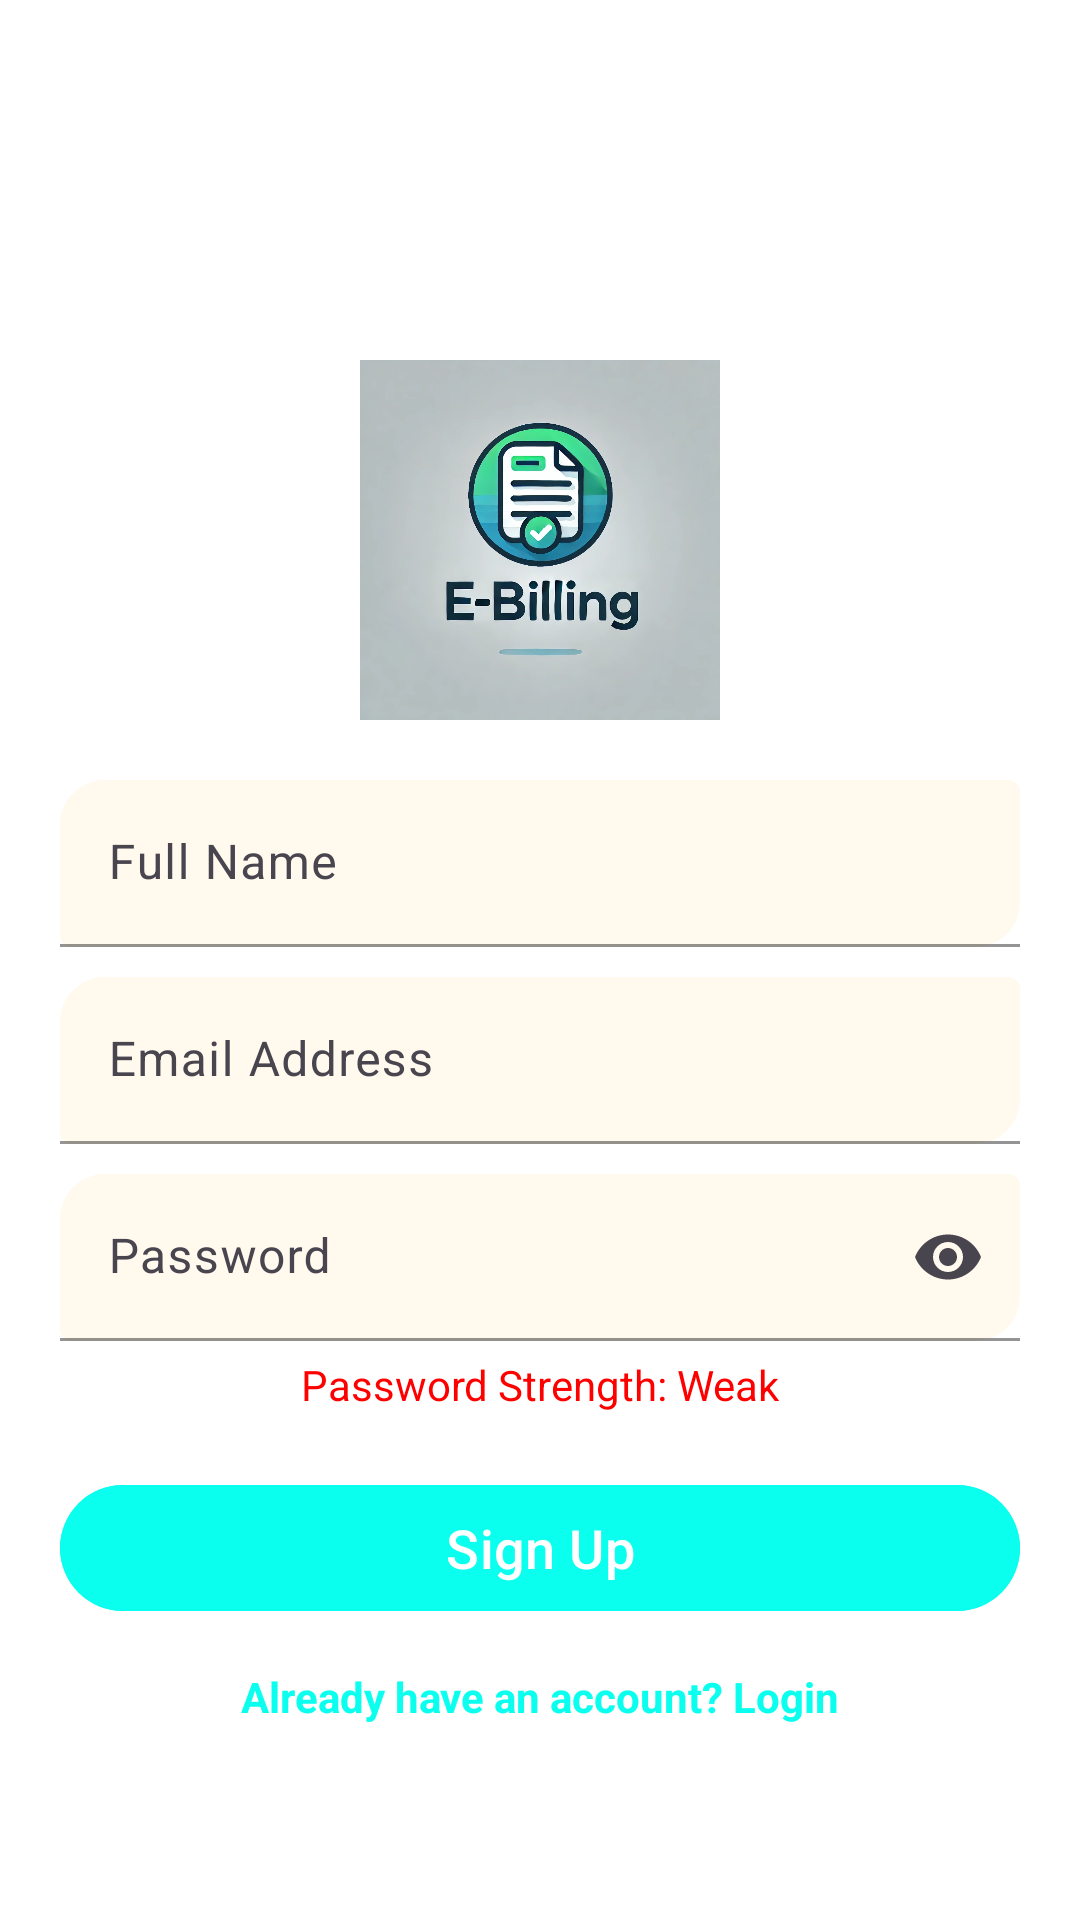

The Android layout XML behind this screen, and the referenced resources:
<!-- AndroidManifest.xml: application theme Theme.E_Billing -->
<!-- res/layout/activity_sign_up.xml -->
<?xml version="1.0" encoding="utf-8"?>
<androidx.constraintlayout.widget.ConstraintLayout
    xmlns:android="http://schemas.android.com/apk/res/android"
    xmlns:app="http://schemas.android.com/apk/res-auto"
    xmlns:tools="http://schemas.android.com/tools"
    android:layout_width="match_parent"
    android:layout_height="match_parent"
    android:background="@color/white"
    tools:context=".SignUpActivity">

    
    <ImageView
        android:id="@+id/app_logo"
        android:layout_width="120dp"
        android:layout_height="120dp"
        android:src="@drawable/ebillinglogo"
        android:layout_marginTop="120dp"
        app:layout_constraintTop_toTopOf="parent"
        app:layout_constraintStart_toStartOf="parent"
        app:layout_constraintEnd_toEndOf="parent"/>

    
    <com.google.android.material.textfield.TextInputLayout
        android:id="@+id/name_layout"
        android:layout_width="0dp"
        android:layout_height="wrap_content"
        android:layout_marginTop="20dp"
        android:hint="Full Name"
        app:boxStrokeColor="@color/black"
        app:boxBackgroundMode="filled"
        app:boxCornerRadiusTopStart="15dp"
        app:boxCornerRadiusBottomEnd="15dp"
        app:endIconMode="clear_text"
        app:layout_constraintTop_toBottomOf="@id/app_logo"
        app:layout_constraintStart_toStartOf="parent"
        app:layout_constraintEnd_toEndOf="parent"
        android:layout_marginHorizontal="20dp">

        <com.google.android.material.textfield.TextInputEditText
            android:id="@+id/edt_name"
            android:layout_width="match_parent"
            android:layout_height="wrap_content"
            android:textSize="16sp"/>
    </com.google.android.material.textfield.TextInputLayout>

    
    <com.google.android.material.textfield.TextInputLayout
        android:id="@+id/email_layout"
        android:layout_width="0dp"
        android:layout_height="wrap_content"
        android:layout_marginTop="10dp"
        android:hint="Email Address"
        app:boxStrokeColor="@color/black"
        app:boxBackgroundMode="filled"
        app:boxCornerRadiusTopStart="15dp"
        app:boxCornerRadiusBottomEnd="15dp"
        app:endIconMode="clear_text"
        app:layout_constraintTop_toBottomOf="@id/name_layout"
        app:layout_constraintStart_toStartOf="parent"
        app:layout_constraintEnd_toEndOf="parent"
        android:layout_marginHorizontal="20dp">

        <com.google.android.material.textfield.TextInputEditText
            android:id="@+id/edt_email"
            android:layout_width="match_parent"
            android:layout_height="wrap_content"
            android:inputType="textEmailAddress"
            android:textSize="16sp"/>
    </com.google.android.material.textfield.TextInputLayout>

    
    <com.google.android.material.textfield.TextInputLayout
        android:id="@+id/password_layout"
        android:layout_width="0dp"
        android:layout_height="wrap_content"
        android:layout_marginTop="10dp"
        android:hint="Password"
        app:boxStrokeColor="@color/black"
        app:boxBackgroundMode="filled"
        app:boxCornerRadiusTopStart="15dp"
        app:boxCornerRadiusBottomEnd="15dp"
        app:endIconMode="password_toggle"
        app:layout_constraintTop_toBottomOf="@id/email_layout"
        app:layout_constraintStart_toStartOf="parent"
        app:layout_constraintEnd_toEndOf="parent"
        android:layout_marginHorizontal="20dp">

        <com.google.android.material.textfield.TextInputEditText
            android:id="@+id/edt_password"
            android:layout_width="match_parent"
            android:layout_height="wrap_content"
            android:inputType="textPassword"
            android:textSize="16sp"/>
    </com.google.android.material.textfield.TextInputLayout>

    
    <TextView
        android:id="@+id/txt_password_strength"
        android:layout_width="wrap_content"
        android:layout_height="wrap_content"
        android:text="Password Strength: Weak"
        android:textSize="14sp"
        android:textColor="@color/red"
        android:layout_marginTop="5dp"
        app:layout_constraintTop_toBottomOf="@id/password_layout"
        app:layout_constraintStart_toStartOf="parent"
        app:layout_constraintEnd_toEndOf="parent"/>

    
    <com.google.android.material.button.MaterialButton
        android:id="@+id/btn_signup"
        android:layout_width="0dp"
        android:layout_height="50dp"
        android:layout_marginTop="20dp"
        android:text="Sign Up"
        android:textSize="18sp"
        app:cornerRadius="25dp"
        app:icon="@drawable/ic_check"
        android:backgroundTint="@color/colorPrimary"
        android:textColor="@android:color/white"
        app:layout_constraintTop_toBottomOf="@id/txt_password_strength"
        app:layout_constraintStart_toStartOf="parent"
        app:layout_constraintEnd_toEndOf="parent"
        android:layout_marginHorizontal="20dp"/>

    
    <TextView
        android:id="@+id/txt_login"
        android:layout_width="wrap_content"
        android:layout_height="wrap_content"
        android:text="Already have an account? Login"
        android:textColor="@color/colorPrimary"
        android:textSize="14sp"
        android:textStyle="bold"
        android:layout_marginTop="15dp"
        android:layout_marginBottom="30dp"
        android:clickable="true"
        android:focusable="true"
        app:layout_constraintTop_toBottomOf="@id/btn_signup"
        app:layout_constraintStart_toStartOf="parent"
        app:layout_constraintEnd_toEndOf="parent"/>

</androidx.constraintlayout.widget.ConstraintLayout>
<!-- resources referenced by this layout -->
<resources>
  <color name="black">#000000</color>
  <color name="colorPrimary">#0AFFEF</color>
  <color name="red">#FF0000</color>
  <color name="white">#FFFFFF</color>
  <!-- drawable ebillinglogo: png bitmap (drawable, 94194 bytes) -->
  <style name="Theme.E_Billing" parent="Base.Theme.E_Billing" />
  <style name="Base.Theme.E_Billing" parent="Theme.Material3.DayNight">
          
          <item name="colorPrimary">@color/md_theme_primary</item>
          <item name="colorOnPrimary">@color/md_theme_onPrimary</item>
          <item name="colorPrimaryContainer">@color/md_theme_primaryContainer</item>
          <item name="colorOnPrimaryContainer">@color/md_theme_onPrimaryContainer</item>
  
          
          <item name="android:colorBackground">@color/md_theme_background</item>
          <item name="colorOnBackground">@color/md_theme_onBackground</item>
          <item name="colorSurface">@color/md_theme_surface</item>
          <item name="colorOnSurface">@color/md_theme_onSurface</item>
  
          
          <item name="android:textColorPrimary">@color/md_theme_onSurface</item>
          <item name="android:textColorSecondary">@color/md_theme_onSurfaceVariant</item>
  
          
  
      </style>
  <color name="md_theme_primary">#6D5E0F</color>
  <color name="md_theme_onPrimary">#FFFFFF</color>
  <color name="md_theme_primaryContainer">#F8E287</color>
  <color name="md_theme_onPrimaryContainer">#534600</color>
  <color name="md_theme_background">#FFF9EE</color>
  <color name="md_theme_onBackground">#1E1B13</color>
  <color name="md_theme_surface">#FFF9EE</color>
  <color name="md_theme_onSurface">#000000</color>
  <color name="md_theme_onSurfaceVariant">#4B4739</color>
</resources>
